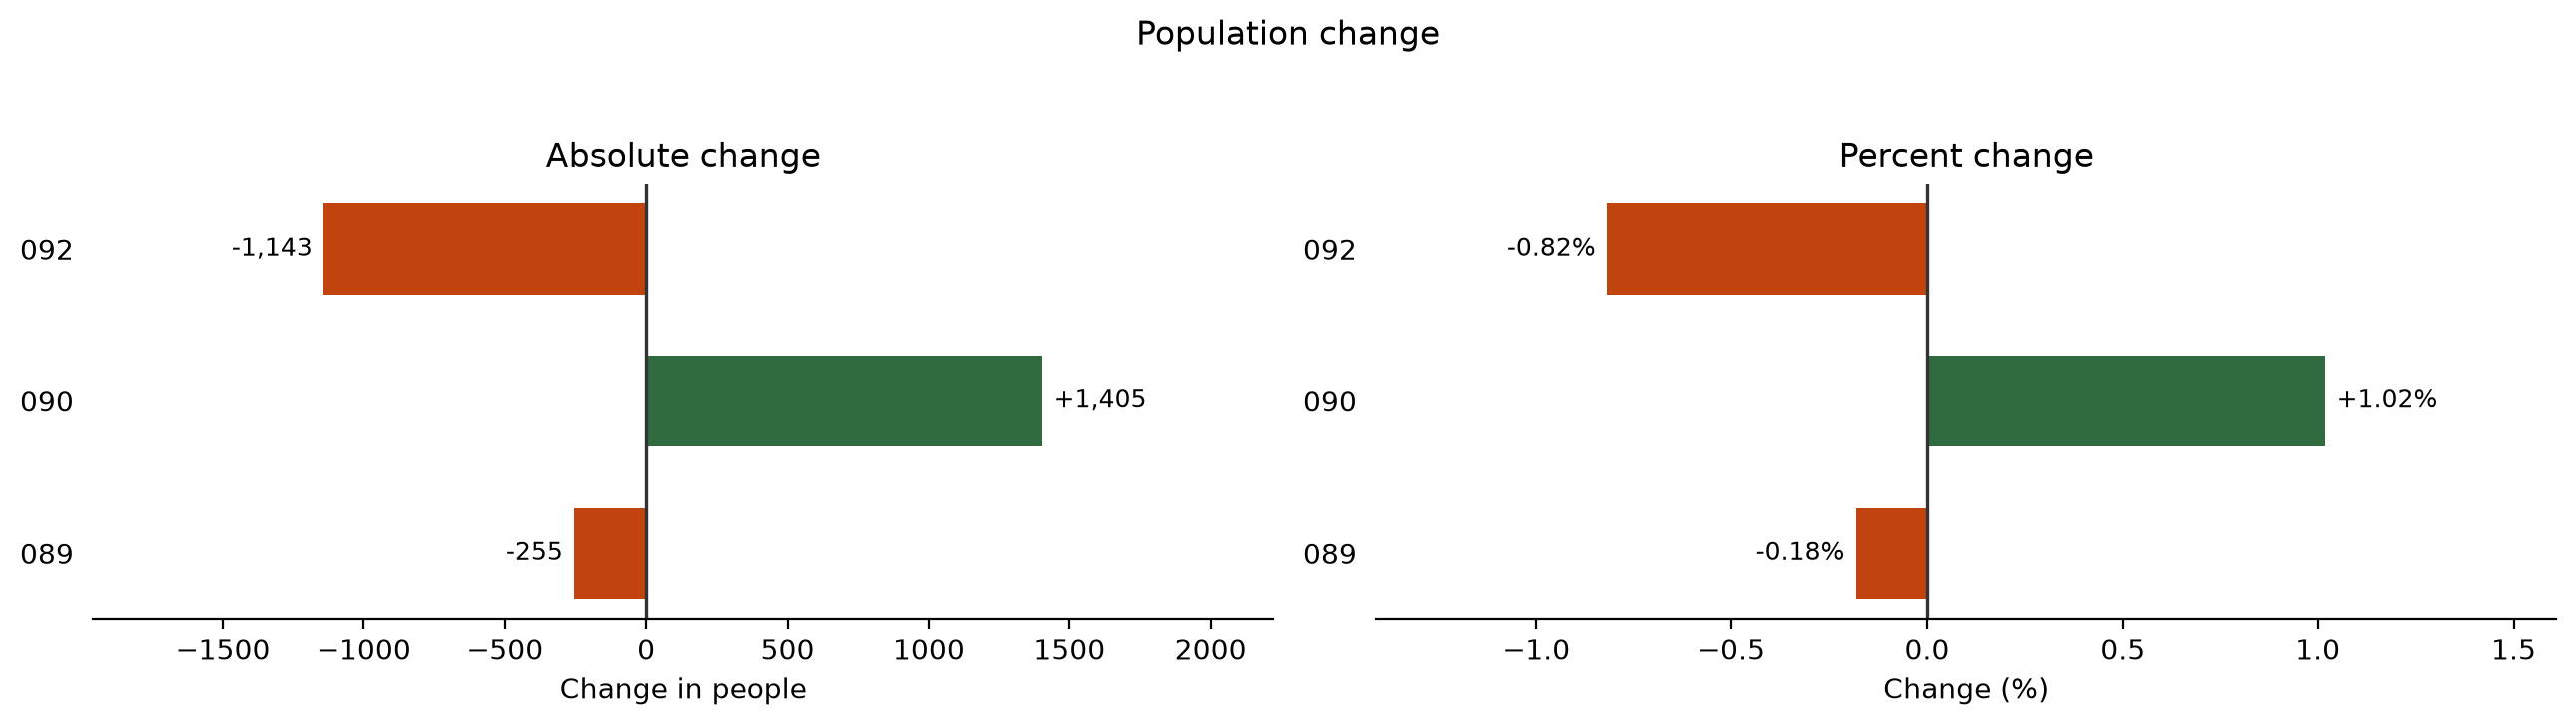

The file beside this chart, header and first rows:
district, Population change, Population pct
089, -255, -0.182
090, 1405, 1.02
092, -1143, -0.819
